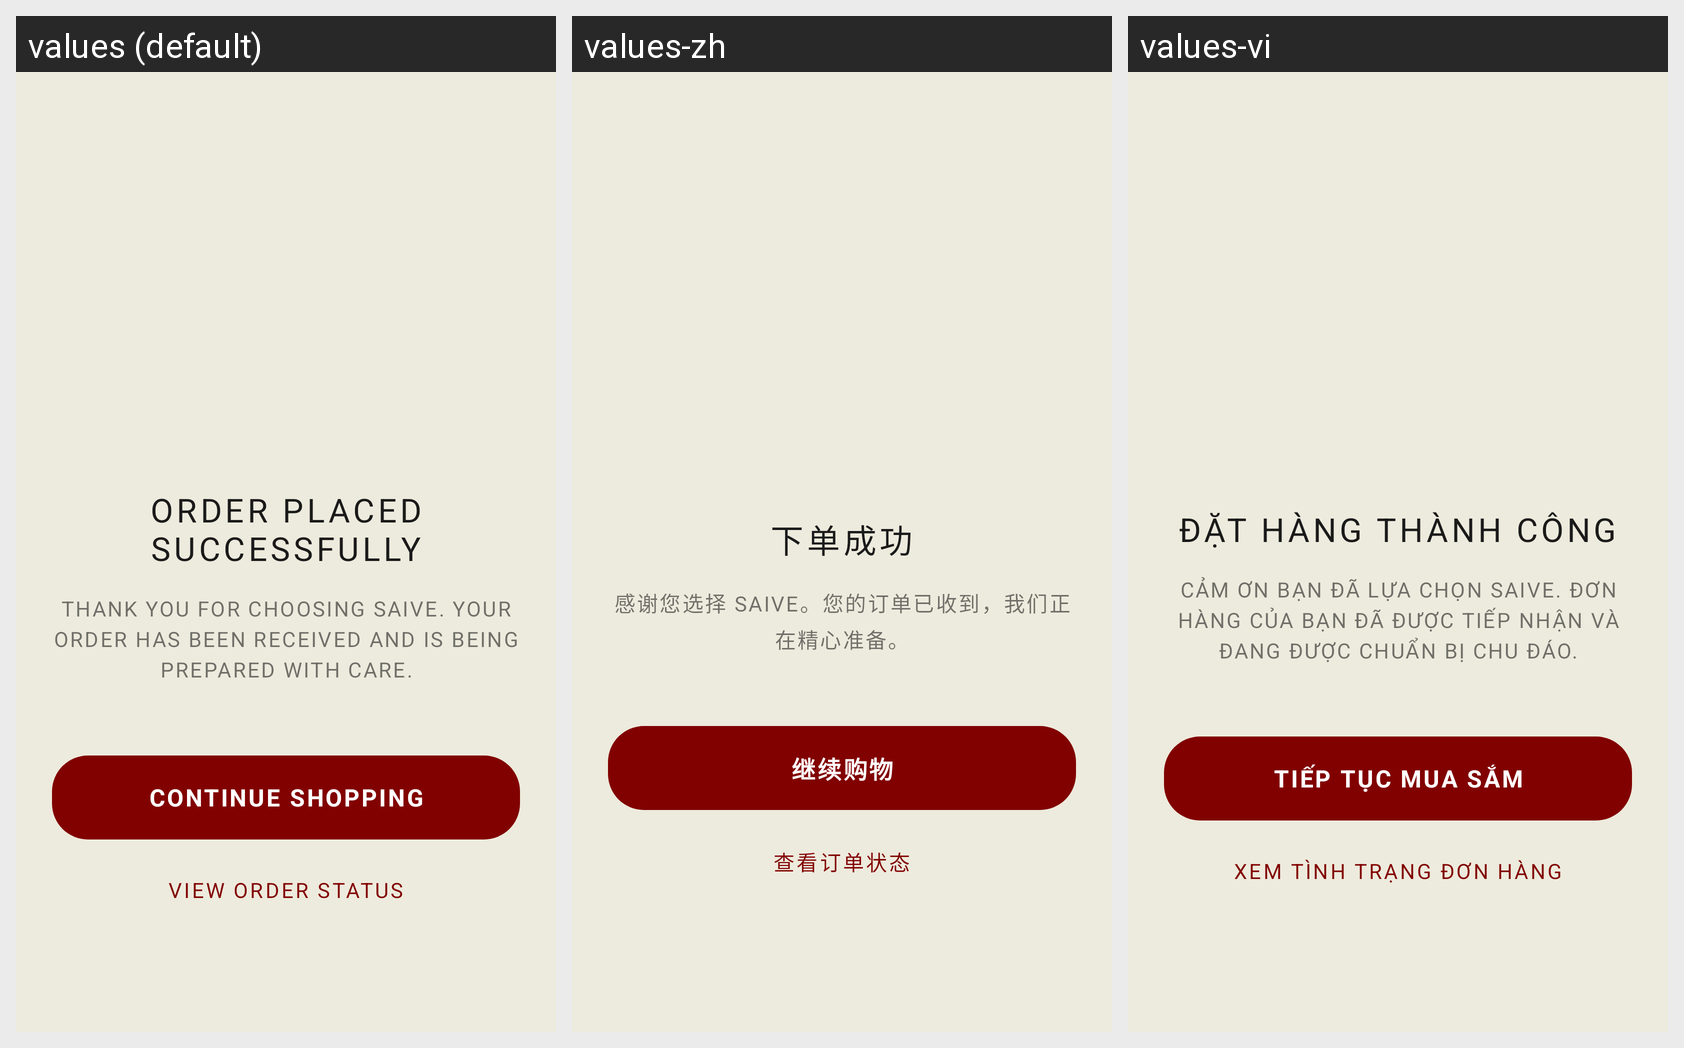

Strings drawn on this Android screen and how each of the app's shown locales translates them:
Android screen res/layout/activity_payment_success.xml rendered under 3 locales, left to right: values (default), values-zh, values-vi. Device: Nexus 5 (rendered at 1080×1920; each locale shown at half size, 540×960, under a caption strip naming it); theme Theme.Saive.
Strings drawn on this screen, with the default value and each locale's value (text and hints the layout hard-codes, and strings that could not be matched under every locale, appear in the picture but are not listed):

payment_success_title
  values: ORDER PLACED SUCCESSFULLY
  values-zh: 下单成功
  values-vi: ĐẶT HÀNG THÀNH CÔNG

payment_success_desc
  values: Thank you for choosing SAIVE. Your order has been received and is being prepared with care.
  values-zh: 感谢您选择 SAIVE。您的订单已收到，我们正在精心准备。
  values-vi: Cảm ơn bạn đã lựa chọn SAIVE. Đơn hàng của bạn đã được tiếp nhận và đang được chuẩn bị chu đáo.

btn_continue_shopping
  values: CONTINUE SHOPPING
  values-zh: 继续购物
  values-vi: TIẾP TỤC MUA SẮM

btn_view_order
  values: VIEW ORDER STATUS
  values-zh: 查看订单状态
  values-vi: XEM TÌNH TRẠNG ĐƠN HÀNG
